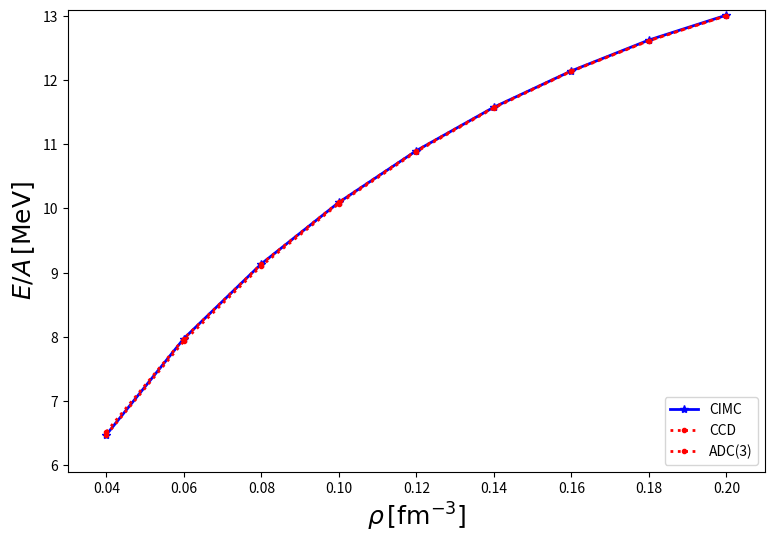

Write the Python code that produced this figure.
#!/usr/bin/env python
from sympy import *
from pylab import *
import matplotlib.pyplot as plt

fig = figure(figsize=(9,6))
ax  = fig.gca()

density = [0.04, 0.06, 0.08, 0.10, 0.12, 0.14, 0.16, 0.18, 0.2]
ECIMC = [6.4735287261, 7.9714751994, 9.1357756052, 10.0941195187,10.899839927, 11.5775331731, 12.1433034824, 12.6242634614, 13.0118757745 ]
ECCD = [6.468200479265218, 7.932148263480525,9.105590614303889,  10.0743311672404, 10.88453820307055,11.56523993876917,12.13635897512306,12.61239790477462,13.00438290346254]
EREF = [6.987522,8.580410,9.884711, 10.980483,11.909966, 12.699944, 13.369356,13.932540,14.400847]
EADC = [6.5173, 7.97249, 9.1355, 10.0959, 10.8996, 11.5752, 12.1421, 12.6146, 13.0034]

# plt.axis([0.039,0.205,6.0,15.5])
plt.xlabel(r'$\rho\, [\mathrm{fm}^{-3}]$', fontsize=18)
plt.ylabel(r'$E/A\,[\mathrm{MeV}]$', fontsize=18)
qmc   = plt.plot(density, ECIMC,'b-*',linewidth = 2.0, label = 'CIMC')
ccd   = plt.plot(density, ECCD,'r:.', linewidth = 2.0, label = 'CCD')
adc   = plt.plot(density, EADC,'r:.', linewidth = 2.0, label = 'ADC(3)')
# imsrg = plt.plot(density, EIMSRG-EREF,'r:.', linewidth = 2.0, label = 'IMSRG(2)')
# refenergy = plt.plot(density, EREF-EREF, 'm:v',linewidth = 2.0, label = 'Reference energy')


ax.set_xlim([0.03,0.21])  
ax.set_ylim([5.9,13.1])  

plt.legend(loc=4, borderaxespad=0.5)
# plt.savefig('imsrg_pnm.pdf', format='pdf',bbox_inches='tight')
plt.show()
plt.close()
exit()

ax.set_xlim([0.03,0.21])  
ax.set_ylim([-1.5,-0.4])  

plt.xlabel(r'$\rho\, [\mathrm{fm}^{-3}]$', fontsize=18)
plt.ylabel(r'$E_\mathrm{corr}/A\,[\mathrm{MeV}]$', fontsize=18)
qmc   = plt.plot(density, [a-b for a,b in zip(ECIMC, EREF)],'b-*',linewidth = 2.0, label = 'CIMC')
ccd   = plt.plot(density, [a-b for a,b in zip(ECCD,  EREF)],'r:.', linewidth = 2.0, label = 'CCD')
adc   = plt.plot(density, [a-b for a,b in zip(EADC,  EREF)],'r:.', linewidth = 2.0, label = 'ADC(3)')

plt.legend(loc=1, borderaxespad=0.5)
plt.savefig('imsrg_pnm_ecorr.pdf', format='pdf',bbox_inches='tight')
# plt.show()
